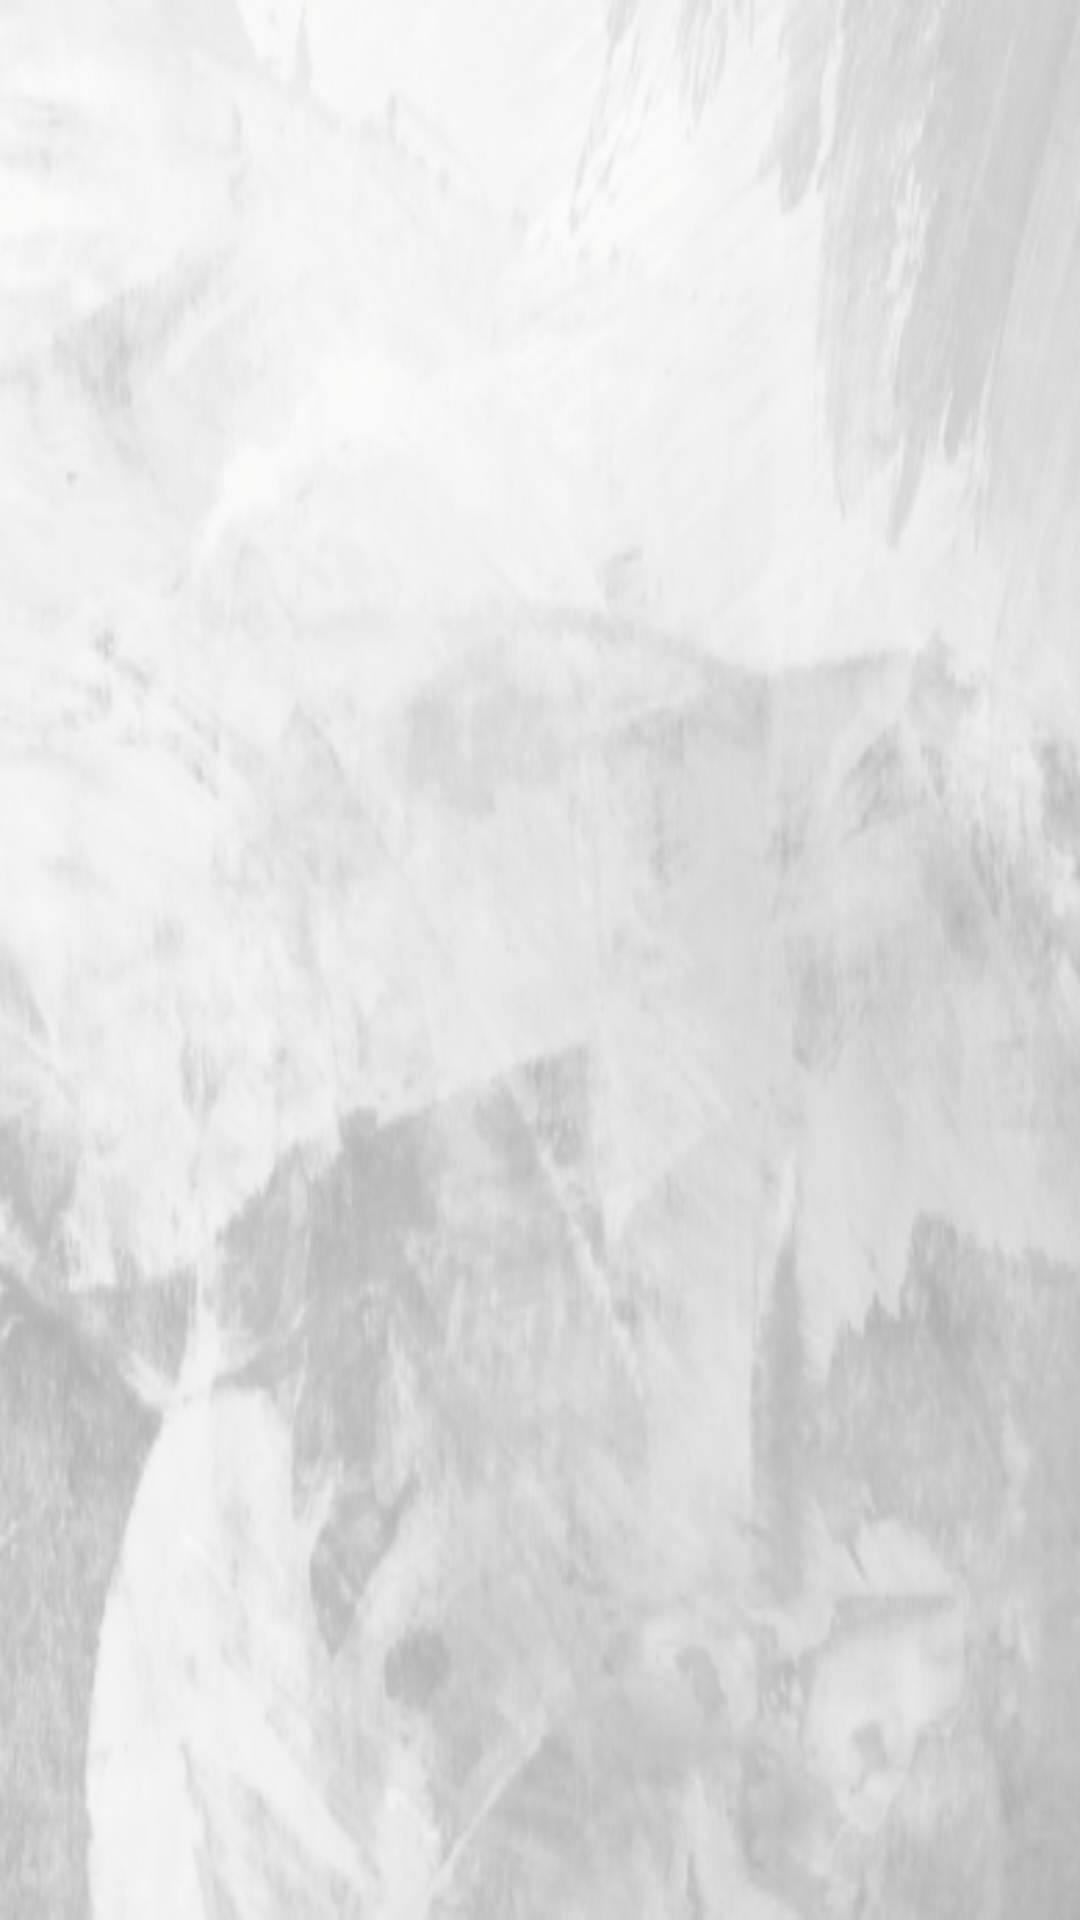

This screen was rendered from an Android layout file. Write that file and the resources it references.
<!-- AndroidManifest.xml: application theme Theme.MissionStatement -->
<!-- res/layout/activity_personality_test.xml -->
<?xml version="1.0" encoding="utf-8"?>
<RelativeLayout xmlns:android="http://schemas.android.com/apk/res/android"
    xmlns:app="http://schemas.android.com/apk/res-auto"
    xmlns:tools="http://schemas.android.com/tools"
    android:id="@+id/mainTestRealtive"
    android:layout_width="match_parent"
    android:layout_height="match_parent"
    android:background="@drawable/bck_perso"
    tools:context=".Menu.Personality_Test"
    >


    <ProgressBar
        android:id="@+id/progressBar"
        android:layout_width="wrap_content"
        android:layout_height="wrap_content"
        android:layout_centerInParent="true"
        android:visibility="gone"
        />
    <com.google.android.material.textview.MaterialTextView
        android:id="@+id/TXT_personal"
        android:layout_width="390dp"
        android:layout_height="200dp"
        android:textSize="25sp"
        android:textColor="#F9A825"
        android:fontFamily="@font/lbl_comic_bold"
        />

    <FrameLayout
        android:id="@+id/frame_quest"
        android:layout_width="1000dp"
        android:layout_height="400dp"
        android:layout_below="@+id/TXT_personal"
        >
    </FrameLayout>




    <EditText
        android:id="@+id/EditAdminSubject"
        android:layout_below="@+id/frame_quest"
        android:layout_width="match_parent"
        android:layout_height="match_parent"
        android:text="write your question here"
        android:background="@color/white"
        android:layout_marginBottom="34dp"
        android:visibility="invisible"
        />

    

</RelativeLayout>
<!-- resources referenced by this layout -->
<resources>
  <color name="white">#FFFFFFFF</color>
  <!-- drawable bck_perso: png bitmap (drawable, 83414 bytes) -->
  <style name="Theme.MissionStatement" parent="Base.Theme.MissionStatement" />
  <style name="Base.Theme.MissionStatement" parent="Theme.Material3.DayNight.NoActionBar">
          
          
      </style>
</resources>
